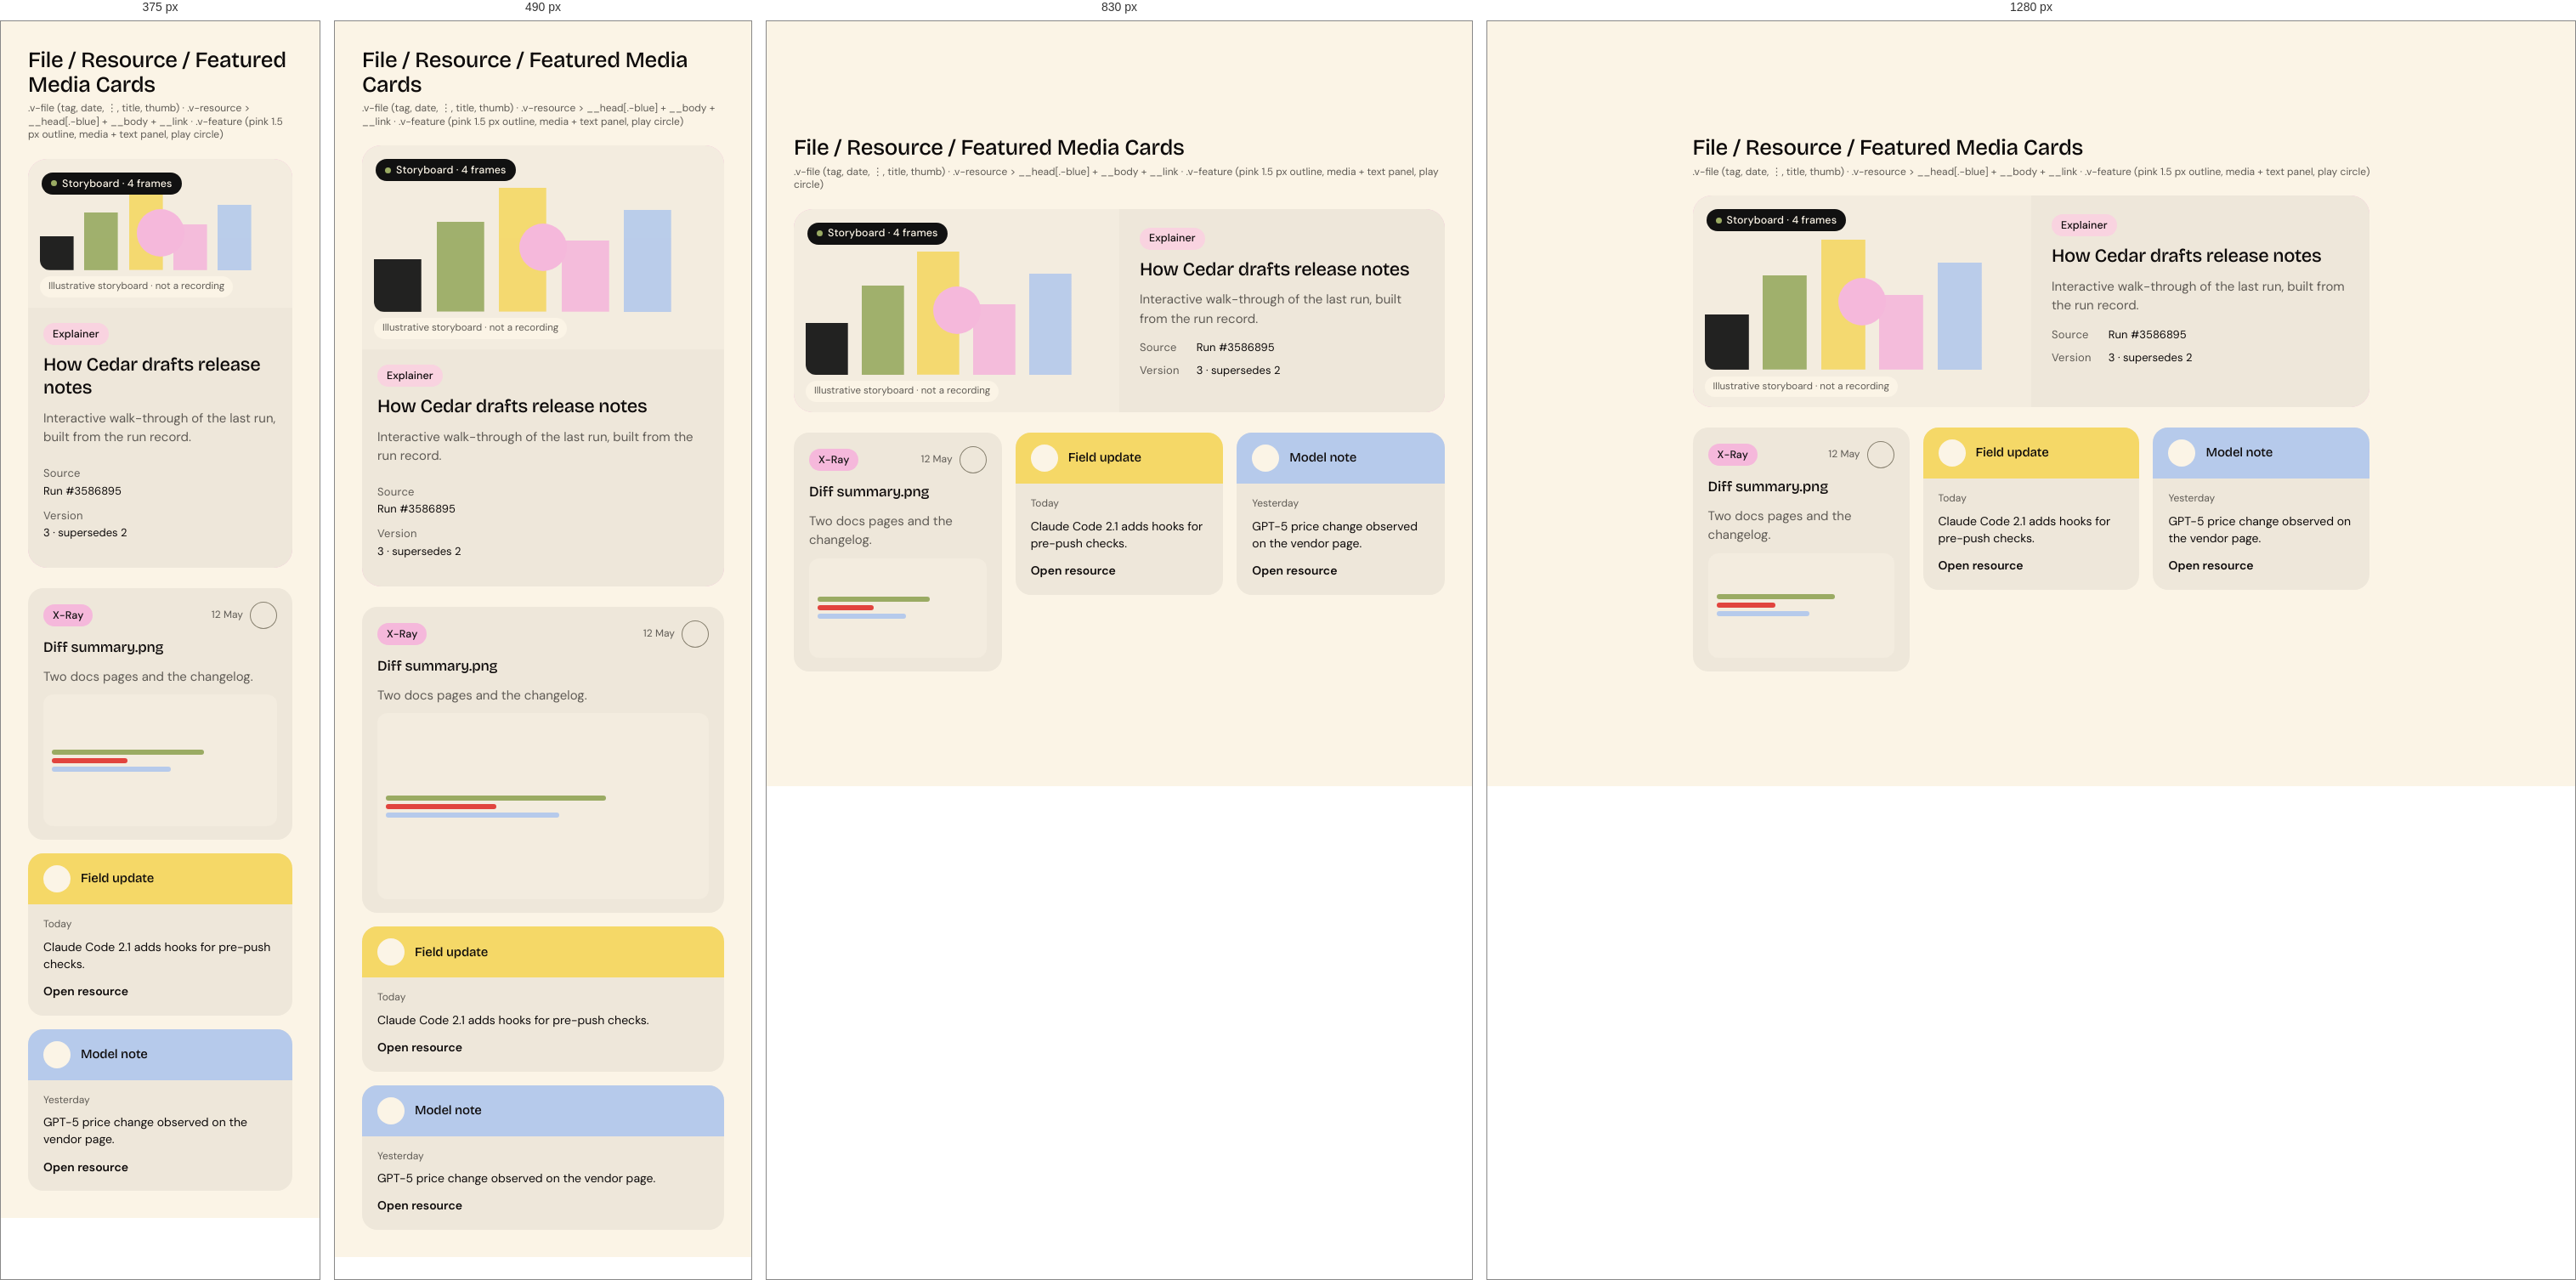
Rendered at 375 px, 490 px, 830 px and 1280 px, left to right.

<!-- file: demo.html -->
<!DOCTYPE html>
<html lang="en" data-mode="light" data-seed="42"><head><meta charset="utf-8"><title>File / Resource / Featured Media Cards · demo</title><link rel="stylesheet" href="../../css/vriksha.css">
<style>html,body{margin:0}body{min-height:100vh;padding:32px;box-sizing:border-box;background:var(--v-canvas);display:grid;place-items:center;align-content:center;justify-content:center}body>[data-gate]{max-width:100%}</style></head>
<body>
<section class="entry" id="file-resource" data-gate="file-resource/demo" style="width:min(100%,1120px)"><h1 class="v-section" style="margin:0 0 6px">File / Resource / Featured Media Cards</h1><p class="v-meta" style="margin:0 0 20px">.v-file (tag, date, ⋮, title, thumb) · .v-resource > __head[.-blue] + __body + __link · .v-feature (pink 1.5 px outline, media + text panel, play circle)</p><div class="demo"><div style="display:grid;grid-template-columns:minmax(0,1fr);gap:24px"><div class="v-feature"><div class="v-feature__media"><span class="v-badge -pending"><span class="v-dot" style="background:var(--v-olive)"></span>Storyboard · 4 frames</span><button type="button" class="v-play" data-play aria-label="Step through the storyboard · illustrative frames, nothing plays"><i class="v-icon " data-icon="play"></i></button></div><div class="v-feature__body"><span class="v-badge -pink-soft" style="justify-self:start">Explainer</span><h3 class="v-title">How Cedar drafts release notes</h3><p class="v-body-2">Interactive walk-through of the last run, built from the run record.</p><dl class="v-kv"><dt>Source</dt><dd>Run #3586895</dd><dt>Version</dt><dd>3 · supersedes 2</dd></dl></div></div><div style="display:grid;grid-template-columns:repeat(auto-fit,minmax(240px,1fr));gap:16px"><div class="v-file -editorial"><div class="v-file__top"><span class="v-badge -pink">X-Ray</span><span class="v-meta">12 May</span><button class="v-ibtn -sm"  aria-label="More"><i class="v-icon " data-icon="kebab"></i></button></div><div class="v-file__title">Diff summary.png</div><p class="v-body-2">Two docs pages and the changelog.</p><div class="v-file__thumb" role="img" aria-label="Illustrative diff preview"><div style="position:absolute;inset:10px;display:grid;gap:4px;align-content:center"><span style="height:6px;border-radius:3px;background:var(--v-olive);width:70%"></span><span style="height:6px;border-radius:3px;background:var(--v-danger);width:35%"></span><span style="height:6px;border-radius:3px;background:var(--v-blue);width:55%"></span></div></div></div><div class="v-resource -tile"><div class="v-resource__head"><span class="v-disk -sm -cream"><i class="v-icon " data-icon="book-open"></i></span>Field update</div><div class="v-resource__body"><span class="v-meta">Today</span><p>Claude Code 2.1 adds hooks for pre-push checks.</p><a class="v-resource__link" href="#">Open resource <i class="v-icon " data-icon="arrow-ur"></i></a></div></div><div class="v-resource -tile"><div class="v-resource__head -blue"><span class="v-disk -sm -cream"><i class="v-icon " data-icon="cpu"></i></span>Model note</div><div class="v-resource__body"><span class="v-meta">Yesterday</span><p>GPT-5 price change observed on the vendor page.</p><a class="v-resource__link" href="#">Open resource <i class="v-icon " data-icon="arrow-ur"></i></a></div></div></div></div></div></section>
<script src="../../assets/sprites.js"></script><script src="../../catalog/spec.js"></script><script src="../../js/v.js" data-base="../.."></script><script src="../../js/ui.js"></script><script src="../../js/flow.js"></script><script src="../../js/morph.js"></script><script src="../../js/motion.js"></script><script src="../../catalog/demo-behaviour.js"></script><script>(async()=>{await V.init(document.body);if(window.VUI)VUI.init(document.body);if(window.VLive)VLive.init(document.body)})()</script>
<script>document.querySelectorAll('[data-indeterminate]').forEach(i=>i.indeterminate=true);addEventListener('load',()=>document.documentElement.dataset.ready='1');</script>
</body></html>


/* @media block from components.css */
@media (max-width:640px){
.v-search .v-scope{display:none}
.v-search{gap:8px}.v-search__disk{width:32px;height:32px}.v-igroup .v-addon{flex:none}.v-igroup .v-badge{flex:none}
.v-toggle.-circle{width:32px;min-width:32px;height:32px;font-size:11px}
.v-attach__name{white-space:normal;overflow-wrap:anywhere;text-overflow:clip}
.v-igroup{height:auto;min-height:var(--ctl-lg);flex-wrap:wrap;padding:8px 12px;border-radius:var(--r-card-sm)}.v-igroup input{width:100%;flex:1 1 100%;height:32px}
.v-otp{gap:6px}.v-otp input{flex:1 1 0;min-width:0;width:auto}
.v-weekdays{gap:4px}.v-weekdays label{flex:1 1 0;min-width:0;width:auto;aspect-ratio:1;height:auto;font-size:11px}
.v-tabs{overflow-x:auto;padding-bottom:2px}.v-tabs::-webkit-scrollbar{display:none}.v-tabs .v-tab{flex:none}
.v-seg{flex-wrap:wrap}
.v-item__title{overflow-wrap:anywhere}
.v-stats{gap:var(--s-4)}
.v-table-wrap{padding:var(--s-2) var(--s-4) var(--s-4)}
.v-datestrip{overflow-x:auto;}.v-datestrip::-webkit-scrollbar{display:none}
}

/* @media block from components-2.css */
@media (max-width:640px){.v-acc__body{padding-left:16px}}

/* @media block from components-2.css */
@media (max-width:640px){.v-acc__body{padding-left:18px}}

/* @media block from components-2.css */
@media (max-width:560px){.v-scopecard .v-alert{grid-template-columns:40px minmax(0,1fr)}.v-scopecard .v-alert>.v-btn{grid-column:2;justify-self:start;margin-top:8px}}

/* @media block from patterns.css */
@media (max-width:640px){.v-search .v-scope{display:none}}

/* @media block from patterns.css */
@media (max-width:900px){.v-md{grid-template-columns:minmax(0,1fr);gap:var(--s-4)}.v-md__list .v-item.-selected{margin-right:0;border-radius:var(--r-card-sm)}.v-md__list .v-item.-selected::after{display:none}.v-md__detail{margin-top:0!important}}

/* @media block from composites.css */
@media (max-width:640px){
.v-needs,.v-upgrade{grid-template-columns:auto minmax(0,1fr);row-gap:var(--s-3)}.v-needs>:last-child,.v-upgrade>:last-child{grid-column:1/-1;justify-self:start}
.v-mhero .v-hero{font-size:64px}
.v-profile{grid-template-columns:1fr;justify-items:start}.v-profile__meta{flex-wrap:wrap;gap:var(--s-4)}
.v-band{flex-wrap:wrap;row-gap:4px}
.v-kv{grid-template-columns:1fr;gap:2px 0}.v-kv dt{margin-top:8px}
.v-compact{min-width:0}
.v-health{flex-wrap:wrap;row-gap:6px}.v-health .v-next{margin-left:0}
.v-ctile{--sz:112px;/* @kind spacing */}
}

/* @media block from composites.css */
@media (max-width:560px){.v-ringwrap{grid-template-columns:minmax(0,1fr);justify-items:center;gap:20px}}

/* @media block from alive.css */
@media (max-width:620px){.v-feature__media{aspect-ratio:16/9}.v-feature__body{padding:18px}}

/* @media block from alive.css */
@media (max-width:760px){
 .ap-tab{position:fixed;left:12px;right:12px;bottom:0;top:auto;width:auto;height:46px;
  border-radius:16px 16px 0 0;writing-mode:horizontal-tb;transform:none;
  display:grid;place-items:center;box-shadow:0 -6px 24px -12px rgba(17,17,17,.35);z-index:58}
 body{padding-bottom:58px}
}

/* @media block from alive.css */
@media (max-width:900px){.v-md{grid-template-columns:minmax(0,1fr);gap:var(--s-3)}.v-md__list .v-item.-selected{border-radius:18px;margin-right:0}.v-md__detail{border-radius:24px!important;padding:20px}}

/* @media block from alive.css */
@media (max-width:560px){.v-md__head{grid-template-columns:40px minmax(0,1fr)}.v-md__head .v-badge{grid-column:2}.v-md__facts{grid-template-columns:minmax(0,1fr)}.v-md__facts dt{margin-top:4px}}

/* @media block from alive.css */
@media (max-width:420px){.v-cal__d{width:36px;height:36px;font-size:13.5px}}